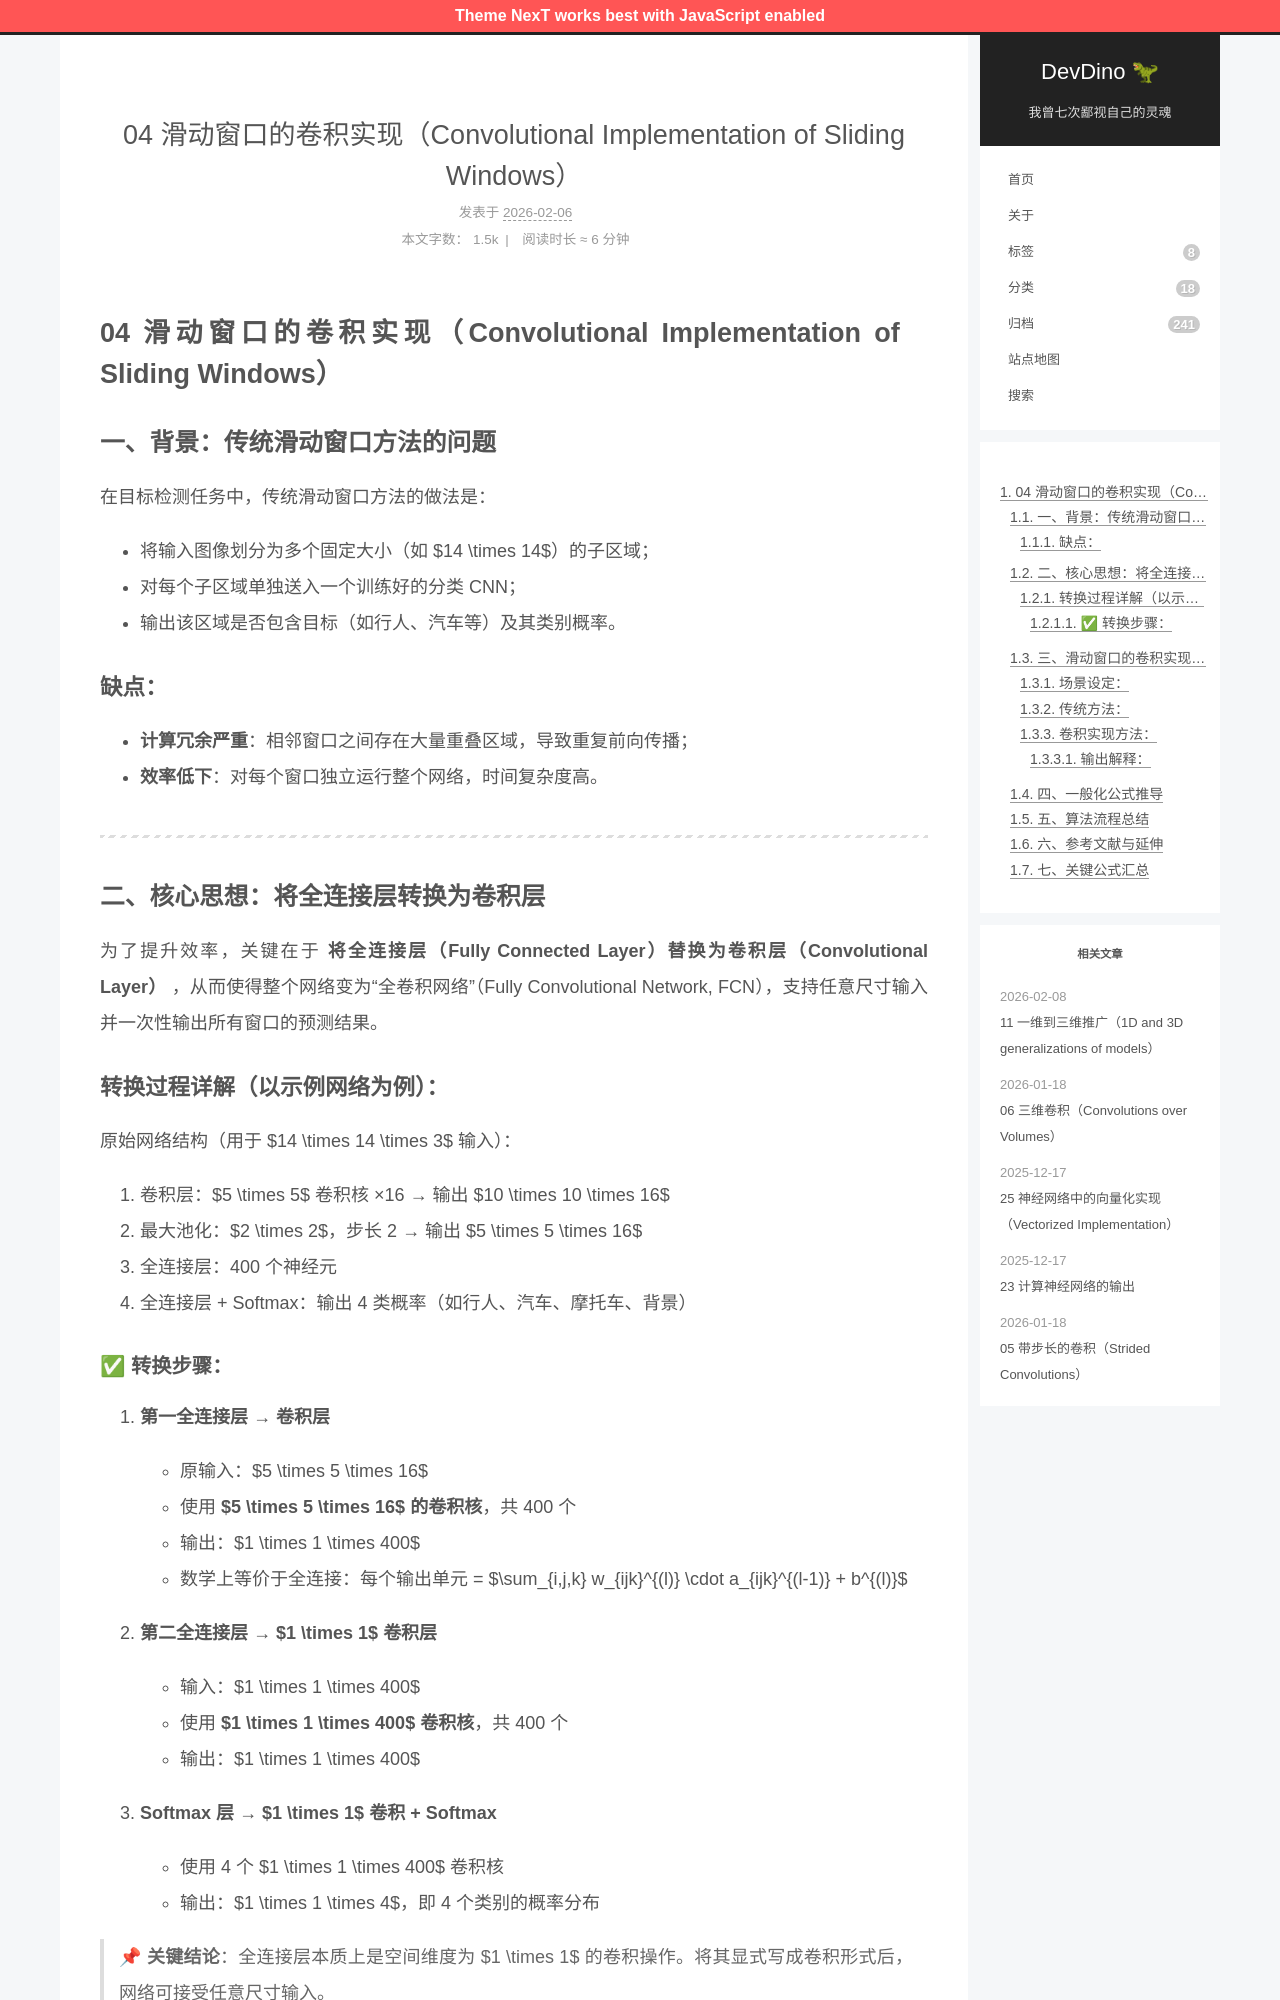

repository: afetmin/blog · page: 卷积神经网络3/04 滑动窗口的卷积实现（Convolutional Implementation of Sliding Windows）/index.html · generator: jekyll

---
title: 04 滑动窗口的卷积实现（Convolutional Implementation of Sliding Windows）
date: 2026-02-06T16:09:41Z
lastmod: 2026-02-06T16:14:11Z
categories: 卷积神经网络
---

# 04 滑动窗口的卷积实现（Convolutional Implementation of Sliding Windows）

## 一、背景：传统滑动窗口方法的问题

在目标检测任务中，传统滑动窗口方法的做法是：

- 将输入图像划分为多个固定大小（如 $14 \times 14$）的子区域；
- 对每个子区域单独送入一个训练好的分类 CNN；
- 输出该区域是否包含目标（如行人、汽车等）及其类别概率。

### 缺点：

- **计算冗余严重**：相邻窗口之间存在大量重叠区域，导致重复前向传播；
- **效率低下**：对每个窗口独立运行整个网络，时间复杂度高。

---

## 二、核心思想：将全连接层转换为卷积层

为了提升效率，关键在于 **将全连接层（Fully Connected Layer）替换为卷积层（Convolutional Layer）** ，从而使得整个网络变为“全卷积网络”（Fully Convolutional Network, FCN），支持任意尺寸输入并一次性输出所有窗口的预测结果。

### 转换过程详解（以示例网络为例）：

原始网络结构（用于 $14 \times 14 \times 3$ 输入）：

1. 卷积层：$5 \times 5$ 卷积核 ×16 → 输出 $10 \times 10 \times 16$
2. 最大池化：$2 \times 2$，步长 2 → 输出 $5 \times 5 \times 16$
3. 全连接层：400 个神经元
4. 全连接层 + Softmax：输出 4 类概率（如行人、汽车、摩托车、背景）
